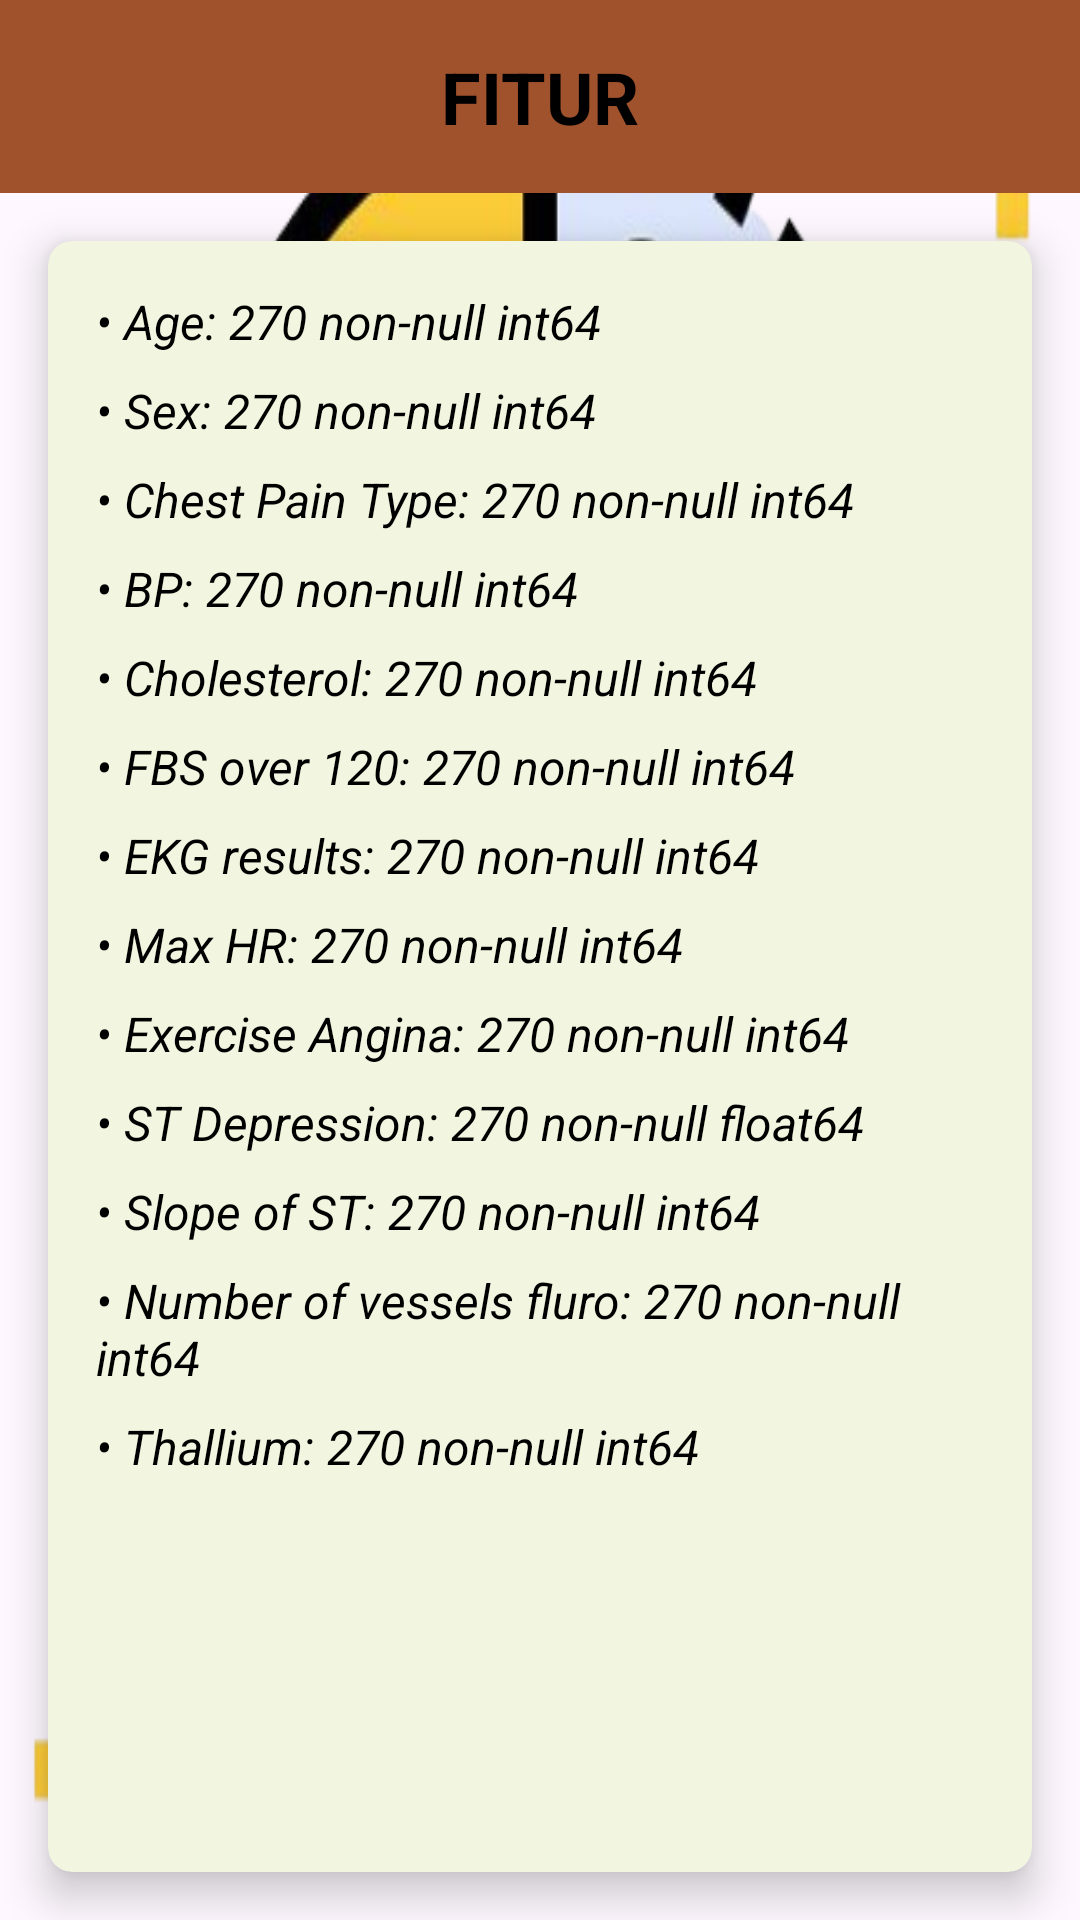

This screen was rendered from an Android layout file. Write that file and the resources it references.
<!-- AndroidManifest.xml: application theme Theme.UASML2 -->
<!-- res/layout/activity_fitur.xml -->
<?xml version="1.0" encoding="utf-8"?>
<androidx.constraintlayout.widget.ConstraintLayout xmlns:android="http://schemas.android.com/apk/res/android"
    xmlns:app="http://schemas.android.com/apk/res-auto"
    xmlns:tools="http://schemas.android.com/tools"
    android:layout_width="match_parent"
    android:layout_height="match_parent"
    android:background="@drawable/logofitur"
    tools:context=".FiturActivity">

    
    <RelativeLayout
        android:id="@+id/header"
        android:layout_width="match_parent"
        android:layout_height="wrap_content"
        android:background="@color/Sienna"
        android:padding="16dp"
        app:layout_constraintTop_toTopOf="parent">

        <TextView
            android:id="@+id/header_text"
            android:layout_width="wrap_content"
            android:layout_height="wrap_content"
            android:layout_centerInParent="true"
            android:text="FITUR"
            android:textStyle="bold"
            android:textSize="24sp"
            android:textColor="@color/black" />

    </RelativeLayout>

    
    <androidx.cardview.widget.CardView
        android:id="@+id/content_card"
        android:layout_width="0dp"
        android:layout_height="0dp"
        android:layout_margin="16dp"
        app:cardBackgroundColor="@color/Cream2"
        app:cardCornerRadius="8dp"
        app:cardElevation="8dp"
        app:layout_constraintTop_toBottomOf="@id/header"
        app:layout_constraintBottom_toBottomOf="parent"
        app:layout_constraintStart_toStartOf="parent"
        app:layout_constraintEnd_toEndOf="parent">

        <ScrollView
            android:layout_width="match_parent"
            android:layout_height="match_parent">

            <LinearLayout
                android:layout_width="match_parent"
                android:layout_height="wrap_content"
                android:orientation="vertical"
                android:padding="16dp">

                <TextView
                    android:layout_width="match_parent"
                    android:layout_height="wrap_content"
                    android:text="• Age: 270 non-null int64"
                    android:textColor="@color/black"
                    android:textStyle="italic"
                    android:textSize="16sp"
                    android:paddingBottom="8dp" />

                <TextView
                    android:layout_width="match_parent"
                    android:layout_height="wrap_content"
                    android:text="• Sex: 270 non-null int64"
                    android:textColor="@color/black"
                    android:textStyle="italic"
                    android:textSize="16sp"
                    android:paddingBottom="8dp" />

                <TextView
                    android:layout_width="match_parent"
                    android:layout_height="wrap_content"
                    android:text="• Chest Pain Type: 270 non-null int64"
                    android:textColor="@color/black"
                    android:textStyle="italic"
                    android:textSize="16sp"
                    android:paddingBottom="8dp" />

                <TextView
                    android:layout_width="match_parent"
                    android:layout_height="wrap_content"
                    android:text="• BP: 270 non-null int64"
                    android:textColor="@color/black"
                    android:textStyle="italic"
                    android:textSize="16sp"
                    android:paddingBottom="8dp" />

                <TextView
                    android:layout_width="match_parent"
                    android:layout_height="wrap_content"
                    android:text="• Cholesterol: 270 non-null int64"
                    android:textColor="@color/black"
                    android:textStyle="italic"
                    android:textSize="16sp"
                    android:paddingBottom="8dp" />

                <TextView
                    android:layout_width="match_parent"
                    android:layout_height="wrap_content"
                    android:text="• FBS over 120: 270 non-null int64"
                    android:textColor="@color/black"
                    android:textStyle="italic"
                    android:textSize="16sp"
                    android:paddingBottom="8dp" />

                <TextView
                    android:layout_width="match_parent"
                    android:layout_height="wrap_content"
                    android:text="• EKG results: 270 non-null int64"
                    android:textColor="@color/black"
                    android:textStyle="italic"
                    android:textSize="16sp"
                    android:paddingBottom="8dp" />

                <TextView
                    android:layout_width="match_parent"
                    android:layout_height="wrap_content"
                    android:text="• Max HR: 270 non-null int64"
                    android:textColor="@color/black"
                    android:textStyle="italic"
                    android:textSize="16sp"
                    android:paddingBottom="8dp" />

                <TextView
                    android:layout_width="match_parent"
                    android:layout_height="wrap_content"
                    android:text="• Exercise Angina: 270 non-null int64"
                    android:textColor="@color/black"
                    android:textStyle="italic"
                    android:textSize="16sp"
                    android:paddingBottom="8dp" />

                <TextView
                    android:layout_width="match_parent"
                    android:layout_height="wrap_content"
                    android:text="• ST Depression: 270 non-null float64"
                    android:textColor="@color/black"
                    android:textStyle="italic"
                    android:textSize="16sp"
                    android:paddingBottom="8dp" />

                <TextView
                    android:layout_width="match_parent"
                    android:layout_height="wrap_content"
                    android:text="• Slope of ST: 270 non-null int64"
                    android:textColor="@color/black"
                    android:textStyle="italic"
                    android:textSize="16sp"
                    android:paddingBottom="8dp" />

                <TextView
                    android:layout_width="match_parent"
                    android:layout_height="wrap_content"
                    android:text="• Number of vessels fluro: 270 non-null int64"
                    android:textColor="@color/black"
                    android:textStyle="italic"
                    android:textSize="16sp"
                    android:paddingBottom="8dp" />

                <TextView
                    android:layout_width="match_parent"
                    android:layout_height="wrap_content"
                    android:text="• Thallium: 270 non-null int64"
                    android:textColor="@color/black"
                    android:textStyle="italic"
                    android:textSize="16sp"
                    android:paddingBottom="8dp" />


            </LinearLayout>

        </ScrollView>

    </androidx.cardview.widget.CardView>

</androidx.constraintlayout.widget.ConstraintLayout>
<!-- resources referenced by this layout -->
<resources>
  <color name="Cream2">#f2f5df</color>
  <color name="Sienna">#A0522D</color>
  <color name="black">#FF000000</color>
  <!-- drawable logofitur: png bitmap (drawable, 181704 bytes) -->
  <style name="Theme.UASML2" parent="Base.Theme.UASML2" />
  <style name="Base.Theme.UASML2" parent="Theme.Material3.DayNight.NoActionBar">
          
          
      </style>
</resources>
